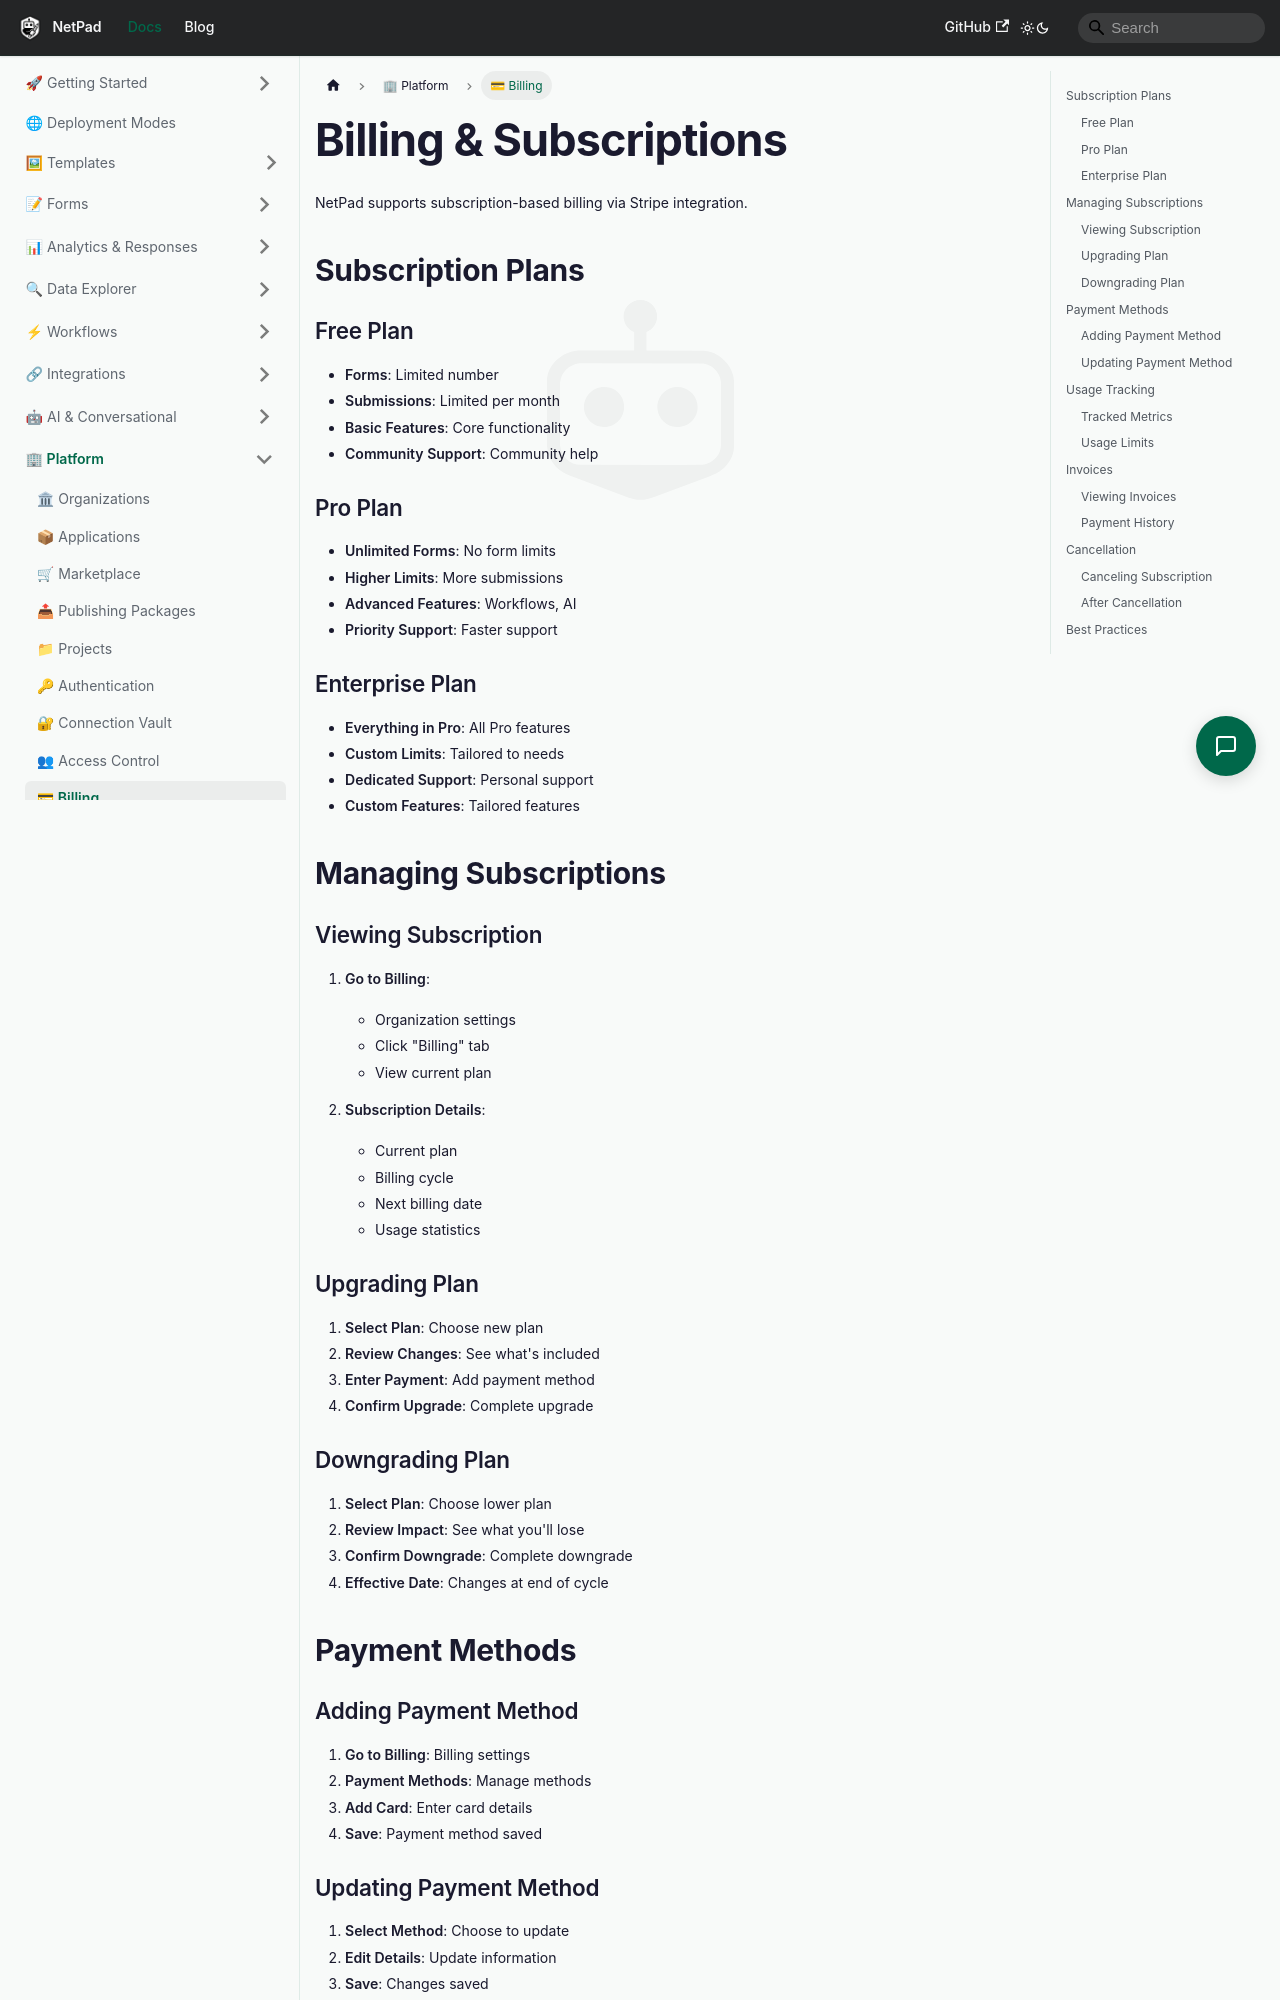

repository: mrlynn/netpad-docs · page: docs/platform/billing/index.html · generator: docusaurus

# Billing & Subscriptions

NetPad supports subscription-based billing via Stripe integration.

## Subscription Plans

### Free Plan

- **Forms**: Limited number
- **Submissions**: Limited per month
- **Basic Features**: Core functionality
- **Community Support**: Community help

### Pro Plan

- **Unlimited Forms**: No form limits
- **Higher Limits**: More submissions
- **Advanced Features**: Workflows, AI
- **Priority Support**: Faster support

### Enterprise Plan

- **Everything in Pro**: All Pro features
- **Custom Limits**: Tailored to needs
- **Dedicated Support**: Personal support
- **Custom Features**: Tailored features

## Managing Subscriptions

### Viewing Subscription

1. **Go to Billing**:
   - Organization settings
   - Click "Billing" tab
   - View current plan

2. **Subscription Details**:
   - Current plan
   - Billing cycle
   - Next billing date
   - Usage statistics

### Upgrading Plan

1. **Select Plan**: Choose new plan
2. **Review Changes**: See what's included
3. **Enter Payment**: Add payment method
4. **Confirm Upgrade**: Complete upgrade

### Downgrading Plan

1. **Select Plan**: Choose lower plan
2. **Review Impact**: See what you'll lose
3. **Confirm Downgrade**: Complete downgrade
4. **Effective Date**: Changes at end of cycle

## Payment Methods

### Adding Payment Method

1. **Go to Billing**: Billing settings
2. **Payment Methods**: Manage methods
3. **Add Card**: Enter card details
4. **Save**: Payment method saved
